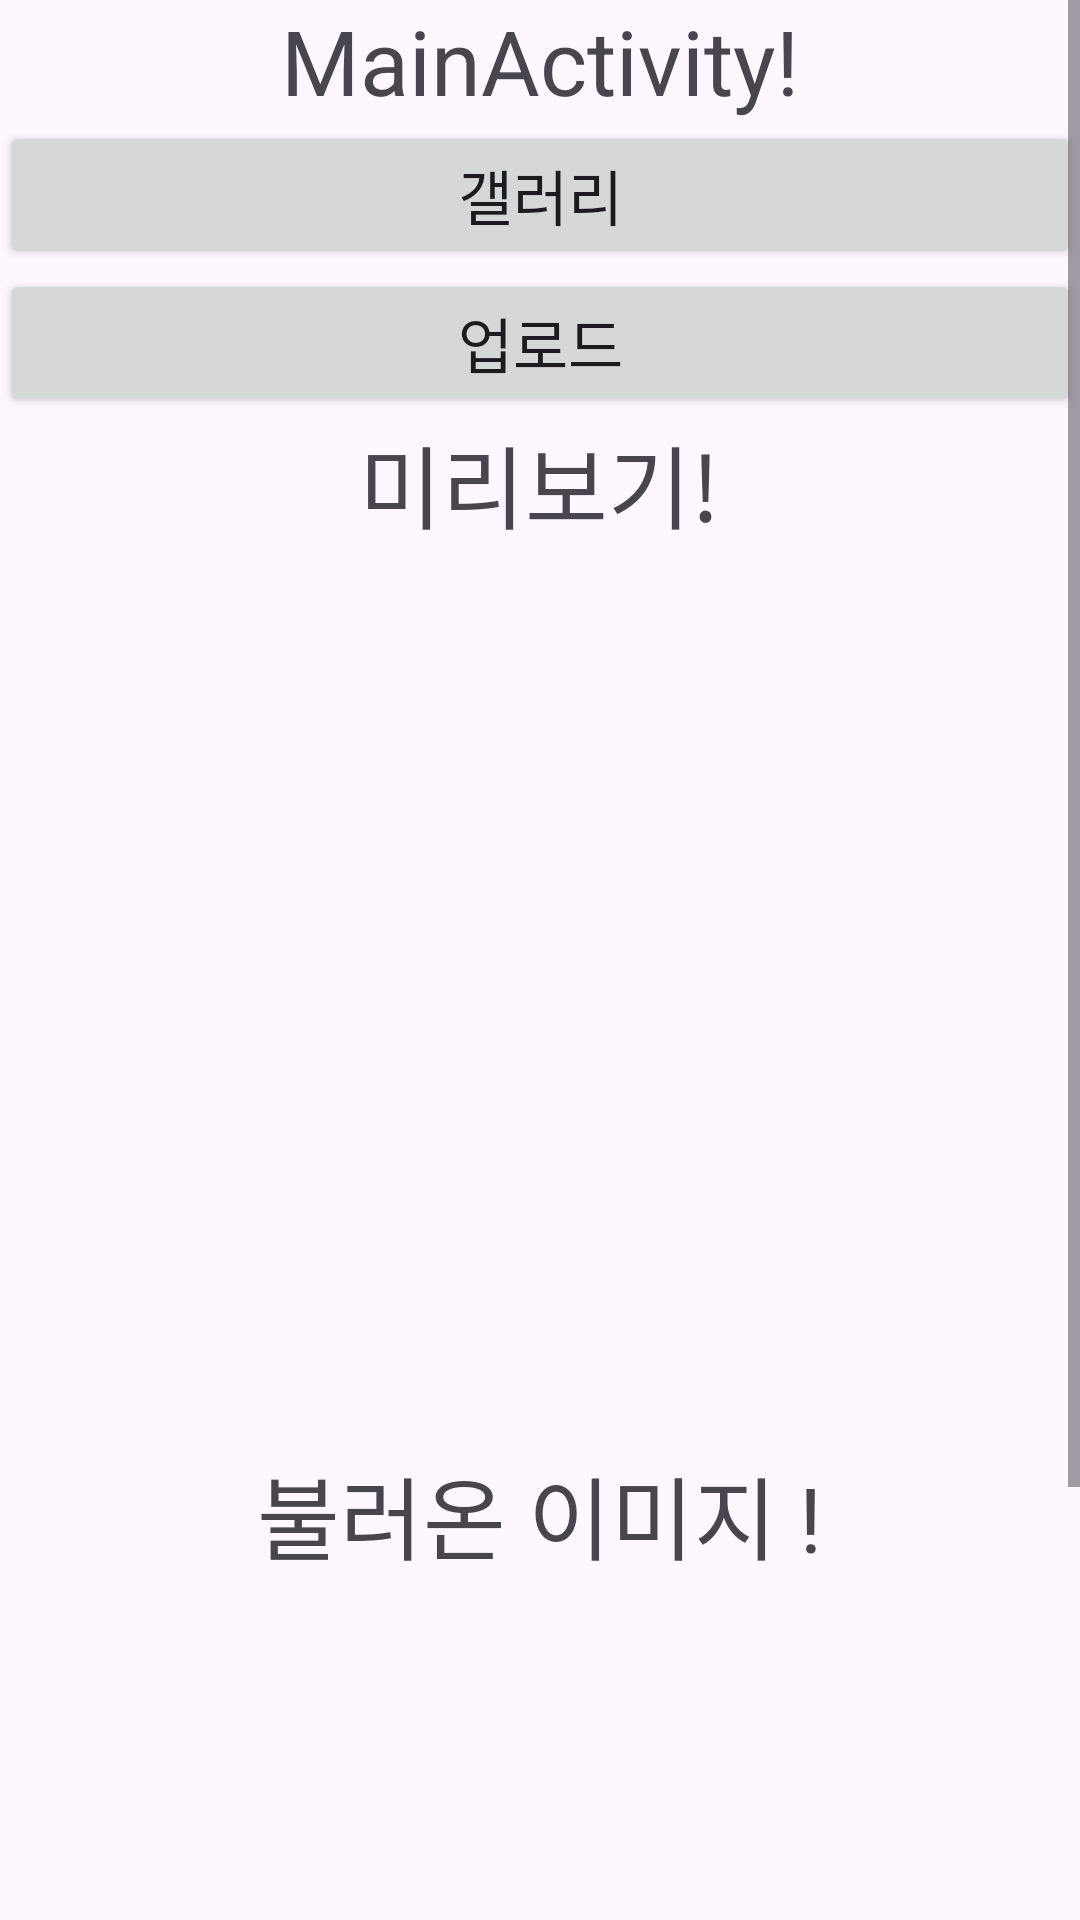

Layout XML and referenced resources for this Android screen:
<!-- AndroidManifest.xml: application theme Theme.FireBaseTest -->
<!-- res/layout/activity_main.xml -->
<?xml version="1.0" encoding="utf-8"?>
<androidx.constraintlayout.widget.ConstraintLayout xmlns:android="http://schemas.android.com/apk/res/android"
    xmlns:app="http://schemas.android.com/apk/res-auto"
    xmlns:tools="http://schemas.android.com/tools"
    android:layout_width="match_parent"
    android:layout_height="match_parent"
    tools:context=".MainActivity">
    <ScrollView
        android:layout_width="match_parent"
        android:layout_height="match_parent">

    <LinearLayout
        android:layout_width="match_parent"
        android:layout_height="match_parent"
        android:orientation="vertical">

    <TextView
        android:layout_width="wrap_content"
        android:layout_height="wrap_content"
        android:text="MainActivity!"
        android:textSize="30sp"
        android:layout_gravity="center"
        />

        <Button
            android:id="@+id/galleryBtn"
            android:layout_width="match_parent"
            android:layout_height="wrap_content"
            android:text="갤러리"
            android:textSize="20sp"/>
        <Button
            android:id="@+id/uploadBtn"
            android:layout_width="match_parent"
            android:layout_height="wrap_content"
            android:text="업로드"
            android:textSize="20sp"/>
        <TextView
            android:layout_width="wrap_content"
            android:layout_height="wrap_content"
            android:text="미리보기!"
            android:textSize="30sp"
            android:layout_gravity="center"
            />

        <ImageView
            android:id="@+id/resultImageView"
            android:layout_width="match_parent"
            android:layout_height="300dp"/>

        <TextView
            android:layout_width="wrap_content"
            android:layout_height="wrap_content"
            android:text="불러온 이미지 !"
            android:textSize="30sp"
            android:layout_gravity="center"
            />
        <ImageView
            android:id="@+id/storageResultImageView"
            android:layout_width="match_parent"
            android:layout_height="300dp"/>


    </LinearLayout>
    </ScrollView>
</androidx.constraintlayout.widget.ConstraintLayout>
<!-- resources referenced by this layout -->
<resources>
  <style name="Theme.FireBaseTest" parent="Base.Theme.FireBaseTest" />
  <style name="Base.Theme.FireBaseTest" parent="Theme.Material3.DayNight.NoActionBar">
          
          
      </style>
</resources>
